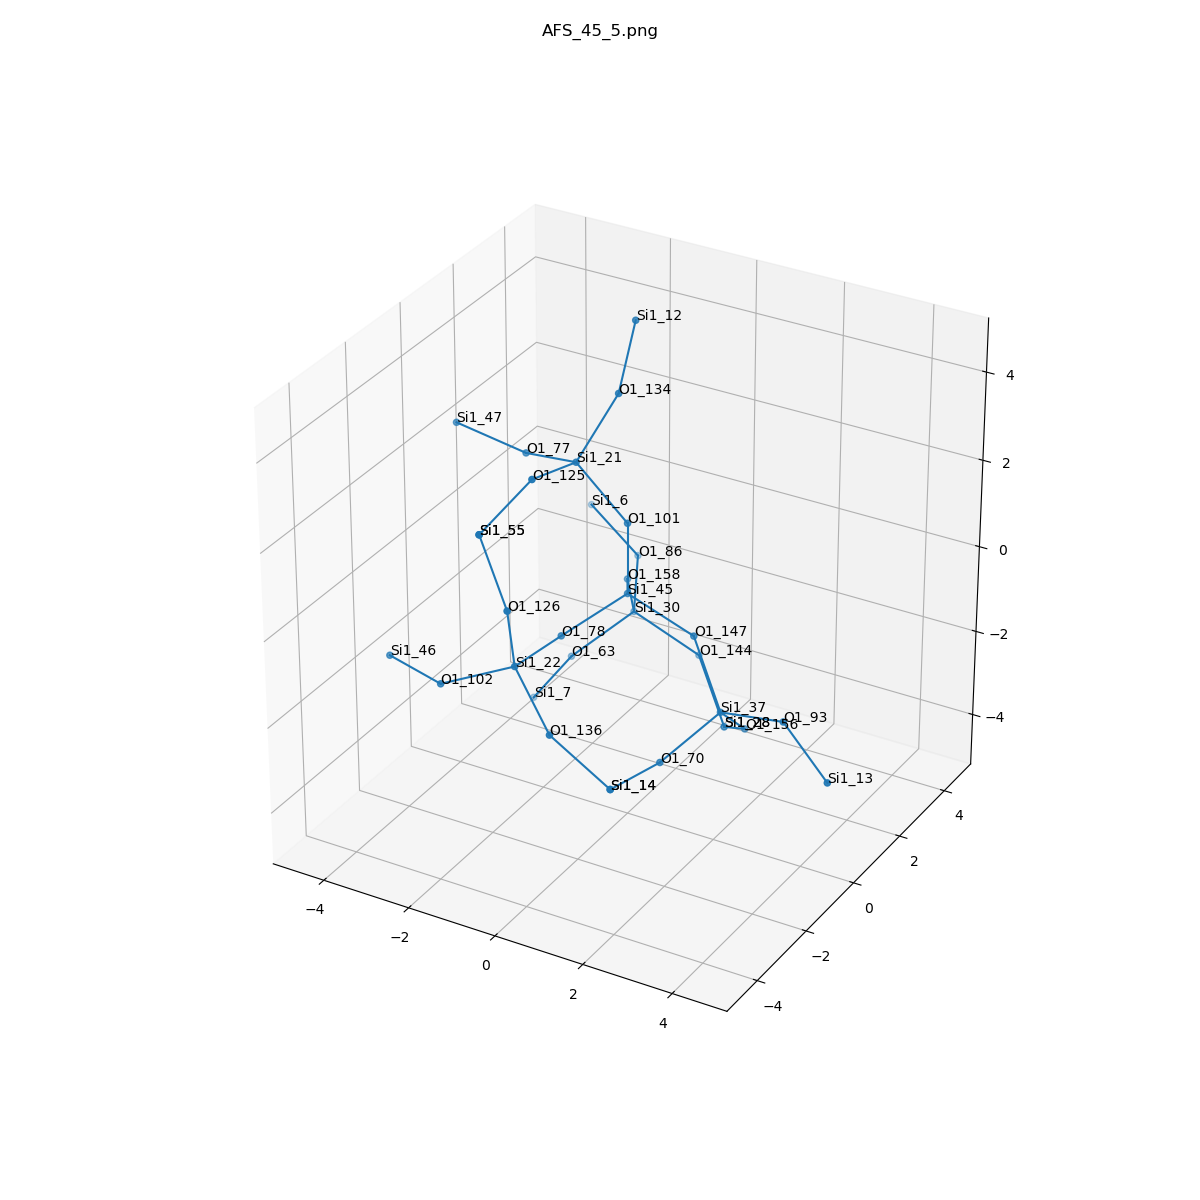

Source data for this figure (header and first rows):
, neighbor_num, isite, atom, x, y, z, front_index
0, 0, 45, Si1, 0.0, 0.0, 0.0, 
1, 1, 147, O1, 1.516, 6.359880393672545e-33, -0.543, 0.0
2, 1, 158, O1, -0.7608, 1.314, -0.5358, 0.0
3, 1, 78, O1, -0.7576, -1.316, -0.5361, 0.0
4, 1, 101, O1, 0.0, 6.024608270532871e-33, 1.61, 0.0
5, 2, 37, Si1, 2.347, -0.3818, -1.869, 1.0
6, 2, 30, Si1, -1.111, 2.188, -1.842, 2.0
7, 2, 22, Si1, -0.8661, -2.92, -0.4507, 3.0
8, 2, 21, Si1, -1.028, -0.244, 2.825, 4.0
9, 3, 93, O1, 3.891, -0.6331, -1.488, 5.0
10, 3, 70, O1, 1.729, -1.721, -2.517, 5.0
11, 3, 156, O1, 2.246, 0.8252, -2.93, 5.0
12, 3, 144, O1, 0.2434, 2.506, -2.653, 6.0
13, 3, 63, O1, -2.117, 1.36, -2.789, 6.0
14, 3, 86, O1, -1.811, 3.567, -1.393, 6.0
15, 3, 126, O1, -0.7357, -3.385, 1.085, 7.0
16, 3, 136, O1, 0.315, -3.585, -1.318, 7.0
17, 3, 102, O1, -2.292, -3.389, -1.033, 7.0
18, 3, 77, O1, -2.491, 0.2735, 2.397, 8.0
19, 3, 134, O1, -0.5296, 0.5673, 4.123, 8.0
20, 3, 125, O1, -1.093, -1.817, 3.164, 8.0
21, 4, 13, Si1, 5.219, -1.26, -2.149, 9.0
22, 4, 14, Si1, 1.519, -3.308, -2.35, 10.0
23, 4, 28, Si1, 1.235, 1.806, -3.711, 11.0
24, 4, 28, Si1, 1.235, 1.806, -3.711, 12.0
25, 4, 7, Si1, -3.062, 1.405, -4.092, 13.0
26, 4, 6, Si1, -3.224, 4.081, -0.8158, 14.0
27, 4, 55, Si1, -1.419, -3.265, 2.539, 15.0
28, 4, 14, Si1, 1.519, -3.308, -2.35, 16.0
29, 4, 46, Si1, -3.812, -2.86, -1.098, 17.0
30, 4, 47, Si1, -4.071, 0.2073, 2.702, 18.0
31, 4, 12, Si1, -0.8455, 1.786, 5.126, 19.0
32, 4, 55, Si1, -1.419, -3.265, 2.539, 20.0
